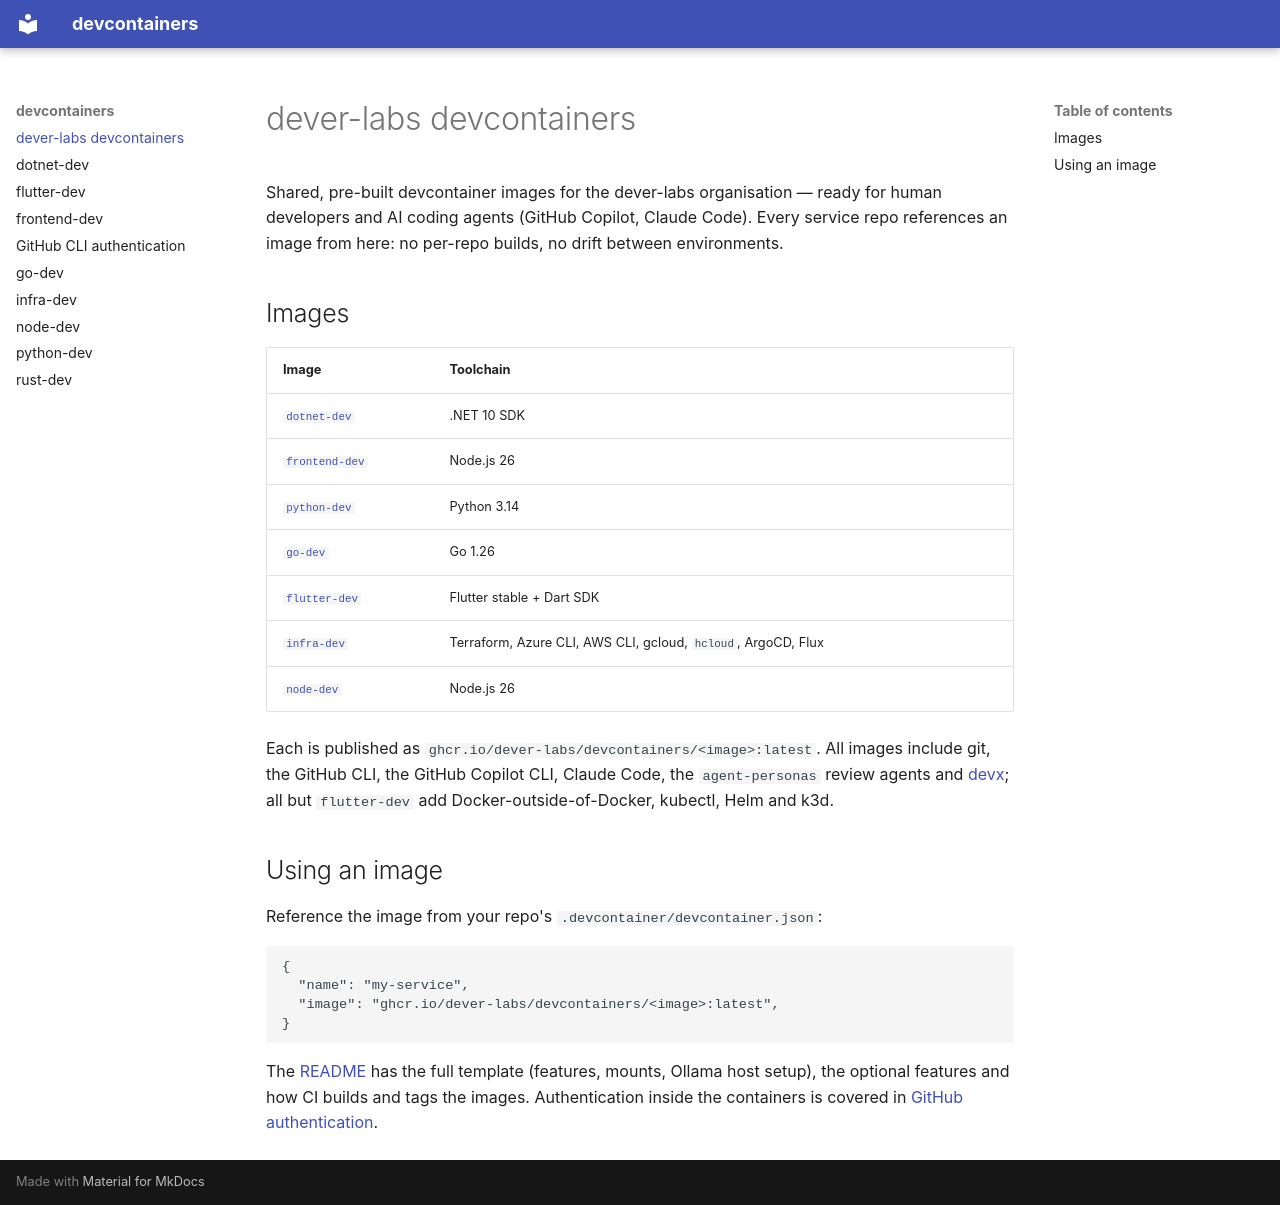

repository: dever-labs/devcontainers · page: index.html · generator: mkdocs

# dever-labs devcontainers

Shared, pre-built devcontainer images for the dever-labs organisation — ready
for human developers and AI coding agents (GitHub Copilot, Claude Code). Every
service repo references an image from here: no per-repo builds, no drift
between environments.

## Images

| Image                             | Toolchain                                                     |
| --------------------------------- | ------------------------------------------------------------- |
| [`dotnet-dev`](dotnet-dev.md)     | .NET 10 SDK                                                   |
| [`frontend-dev`](frontend-dev.md) | Node.js 26                                                    |
| [`python-dev`](python-dev.md)     | Python 3.14                                                   |
| [`go-dev`](go-dev.md)             | Go 1.26                                                       |
| [`flutter-dev`](flutter-dev.md)   | Flutter stable + Dart SDK                                     |
| [`infra-dev`](infra-dev.md)       | Terraform, Azure CLI, AWS CLI, gcloud, `hcloud`, ArgoCD, Flux |
| [`node-dev`](node-dev.md)         | Node.js 26                                                    |

Each is published as `ghcr.io/dever-labs/devcontainers/<image>:latest`. All
images include git, the GitHub CLI, the GitHub Copilot CLI, Claude Code, the
`agent-personas` review agents and [devx](https://github.com/dever-labs/devx);
all but `flutter-dev` add Docker-outside-of-Docker, kubectl, Helm and k3d.

## Using an image

Reference the image from your repo's `.devcontainer/devcontainer.json`:

```jsonc
{
  "name": "my-service",
  "image": "ghcr.io/dever-labs/devcontainers/<image>:latest",
}
```

The [README](https://github.com/dever-labs/devcontainers#readme) has the full
template (features, mounts, Ollama host setup), the optional features and how
CI builds and tags the images. Authentication inside the containers is
covered in [GitHub authentication](github-auth.md).
